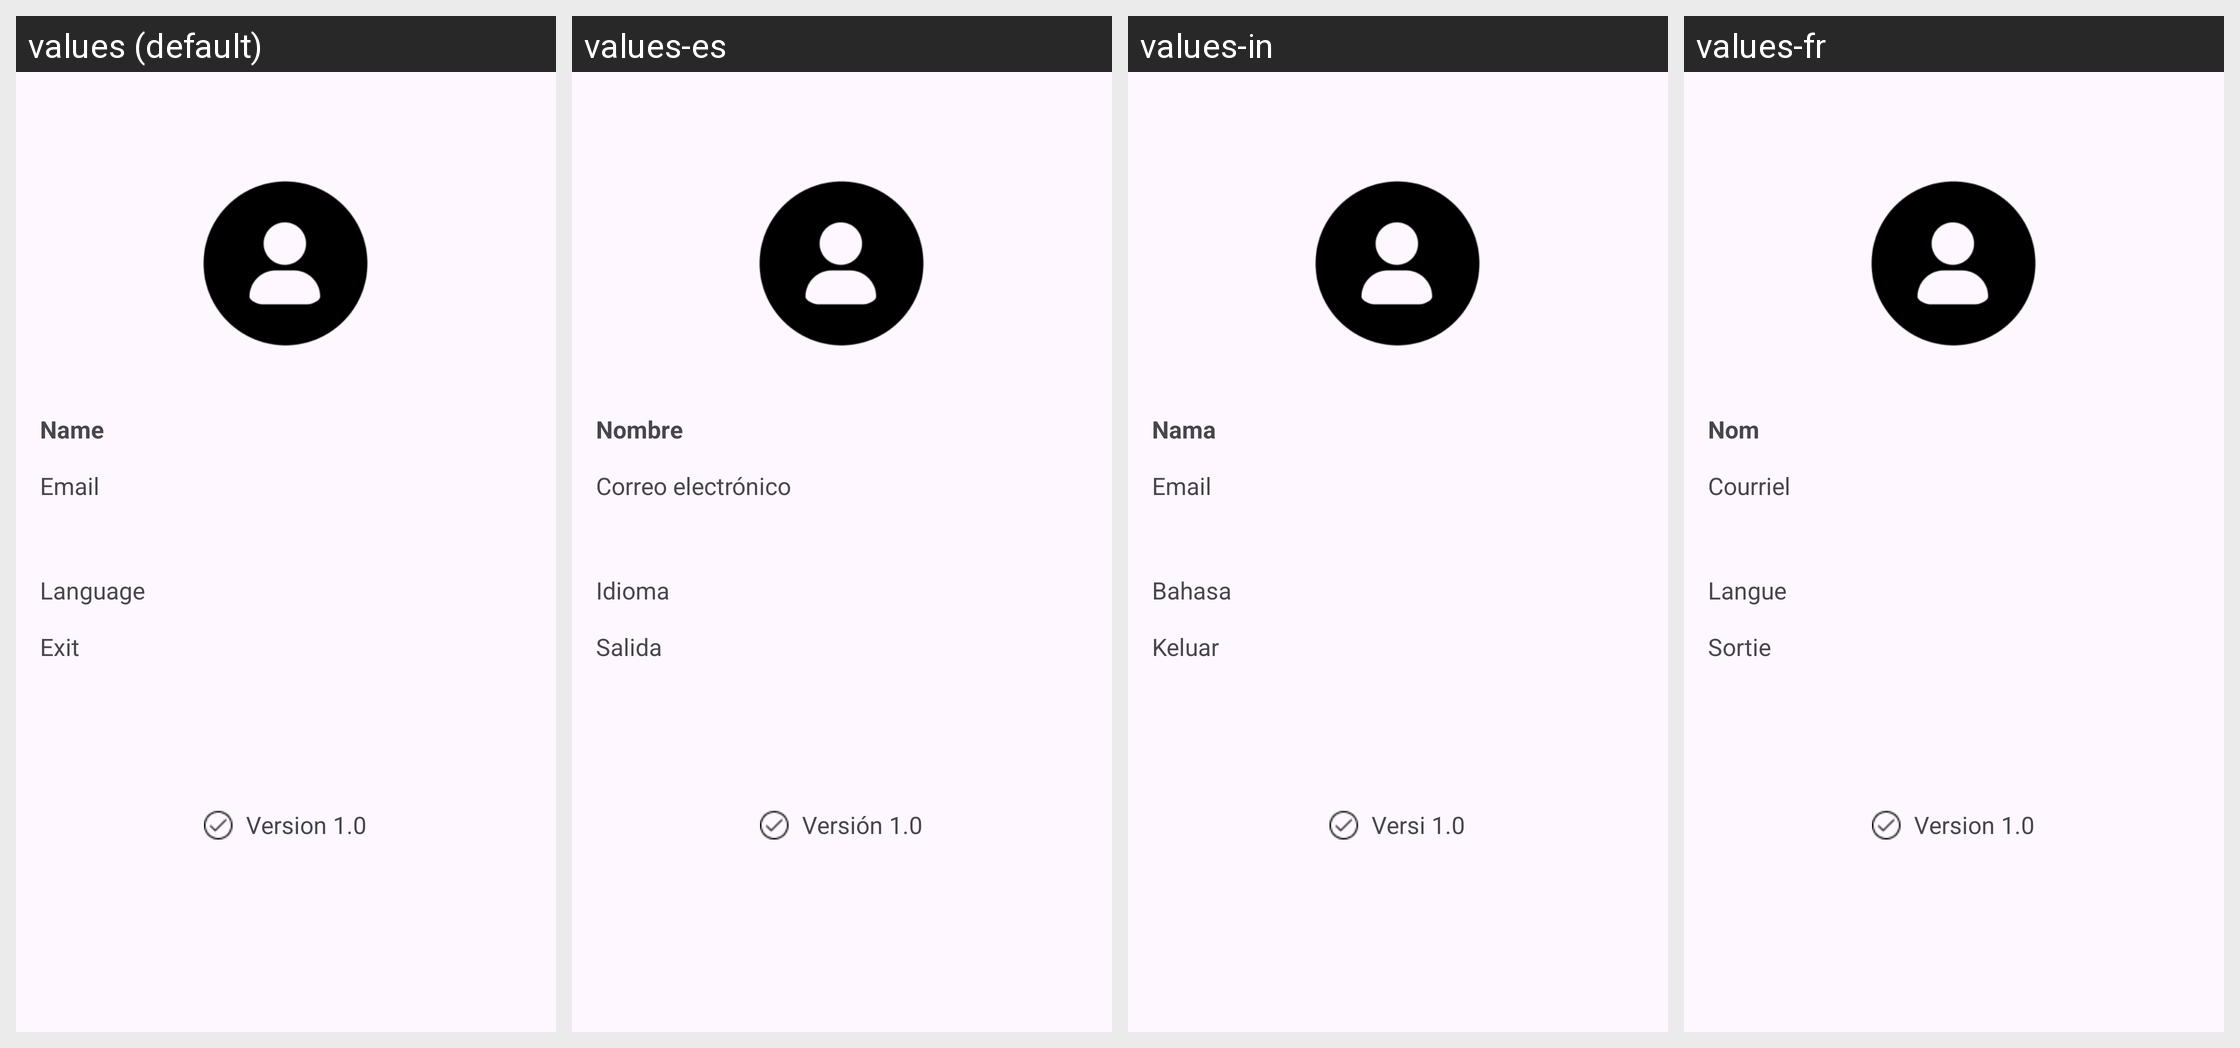

This grid shows one Android layout under several languages. Give, for every string resource on the screen, its name, the default text and each shown locale's text.
Android screen res/layout/fragment_profile.xml rendered under 4 locales, left to right: values (default), values-es, values-in, values-fr. Device: Nexus 5 (rendered at 1080×1920; each locale shown at half size, 540×960, under a caption strip naming it); theme Theme.MentalCare.
Strings drawn on this screen, with the default value and each locale's value (text and hints the layout hard-codes, and strings that could not be matched under every locale, appear in the picture but are not listed):

name
  values: Name
  values-es: Nombre
  values-in: Nama
  values-fr: Nom

email
  values: Email
  values-es: Correo electrónico
  values-in: Email
  values-fr: Courriel

language
  values: Language
  values-es: Idioma
  values-in: Bahasa
  values-fr: Langue

leave
  values: Exit
  values-es: Salida
  values-in: Keluar
  values-fr: Sortie

version
  values: Version 1.0
  values-es: Versión 1.0
  values-in: Versi 1.0
  values-fr: Version 1.0
